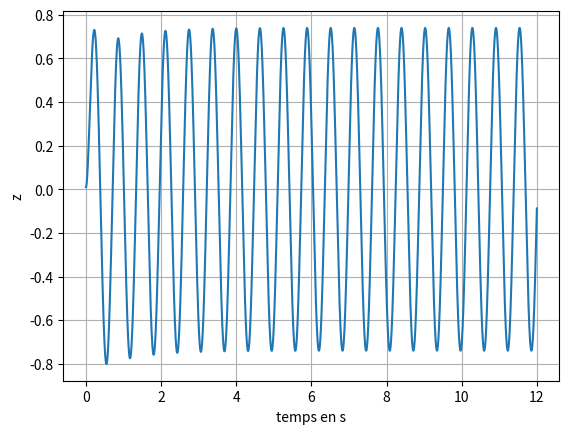

Source code (Python):
import numpy as np
import matplotlib.pyplot as plt
from scipy.integrate import odeint


# Durée d'intégration
t=np.linspace(0,12,5000)


# Fonctions utiles à la résolution
def f(X,t):
    z,zpoint = X
    return zpoint, - 9*z - 10*zpoint + 100*np.cos(10*t)

def sol(z0,zpoint0):
    return odeint(f,[z0,zpoint0],t)[:,0]

    
# Tracé
z0=0.01
zpoint0=0

plt.figure()
plt.plot(t,sol(z0,zpoint0))
plt.xlabel('temps en s')
plt.ylabel('z')
plt.grid()         
plt.show()
